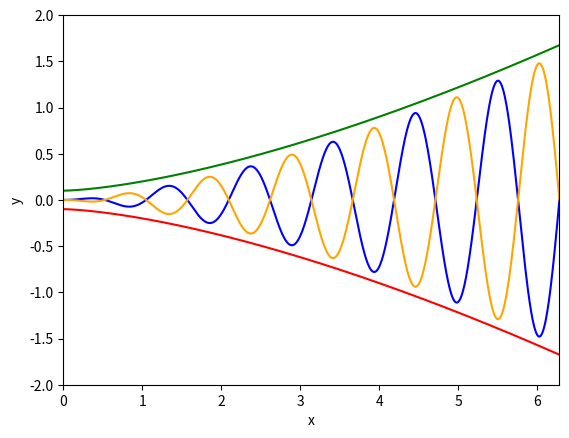

Reproduce this figure in Python.
# Python script to generate the default plot

import numpy as np
import matplotlib.pyplot as plt

# Create an array of 100 linearly-spaced points from 0 to 2*pi
x = np.linspace(0,2*np.pi,1000)
y = np.sin(6*x)*np.power(x,1.5)/10.0

x2 = x
y2 = np.power(x, 1.5)/10.0 + 0.1

x3 = x
y3 = -np.power(x, 1.5)/10.0 - 0.1

# Create the plot
plt.plot(x,y,'b')
plt.plot(x2,y2,'g')
plt.plot(x3,y3,'r')
plt.plot(x,-y,'orange')

plt.xlim([0, 2*np.pi])
plt.ylim([-2.0, 2.0])
plt.xlabel('x')
plt.ylabel('y')
#plt.title('WebPlotDigitizer 3.0')

# Save the figure in a separate file
plt.savefig('start.png')

# Draw the plot to the screen
plt.show()
